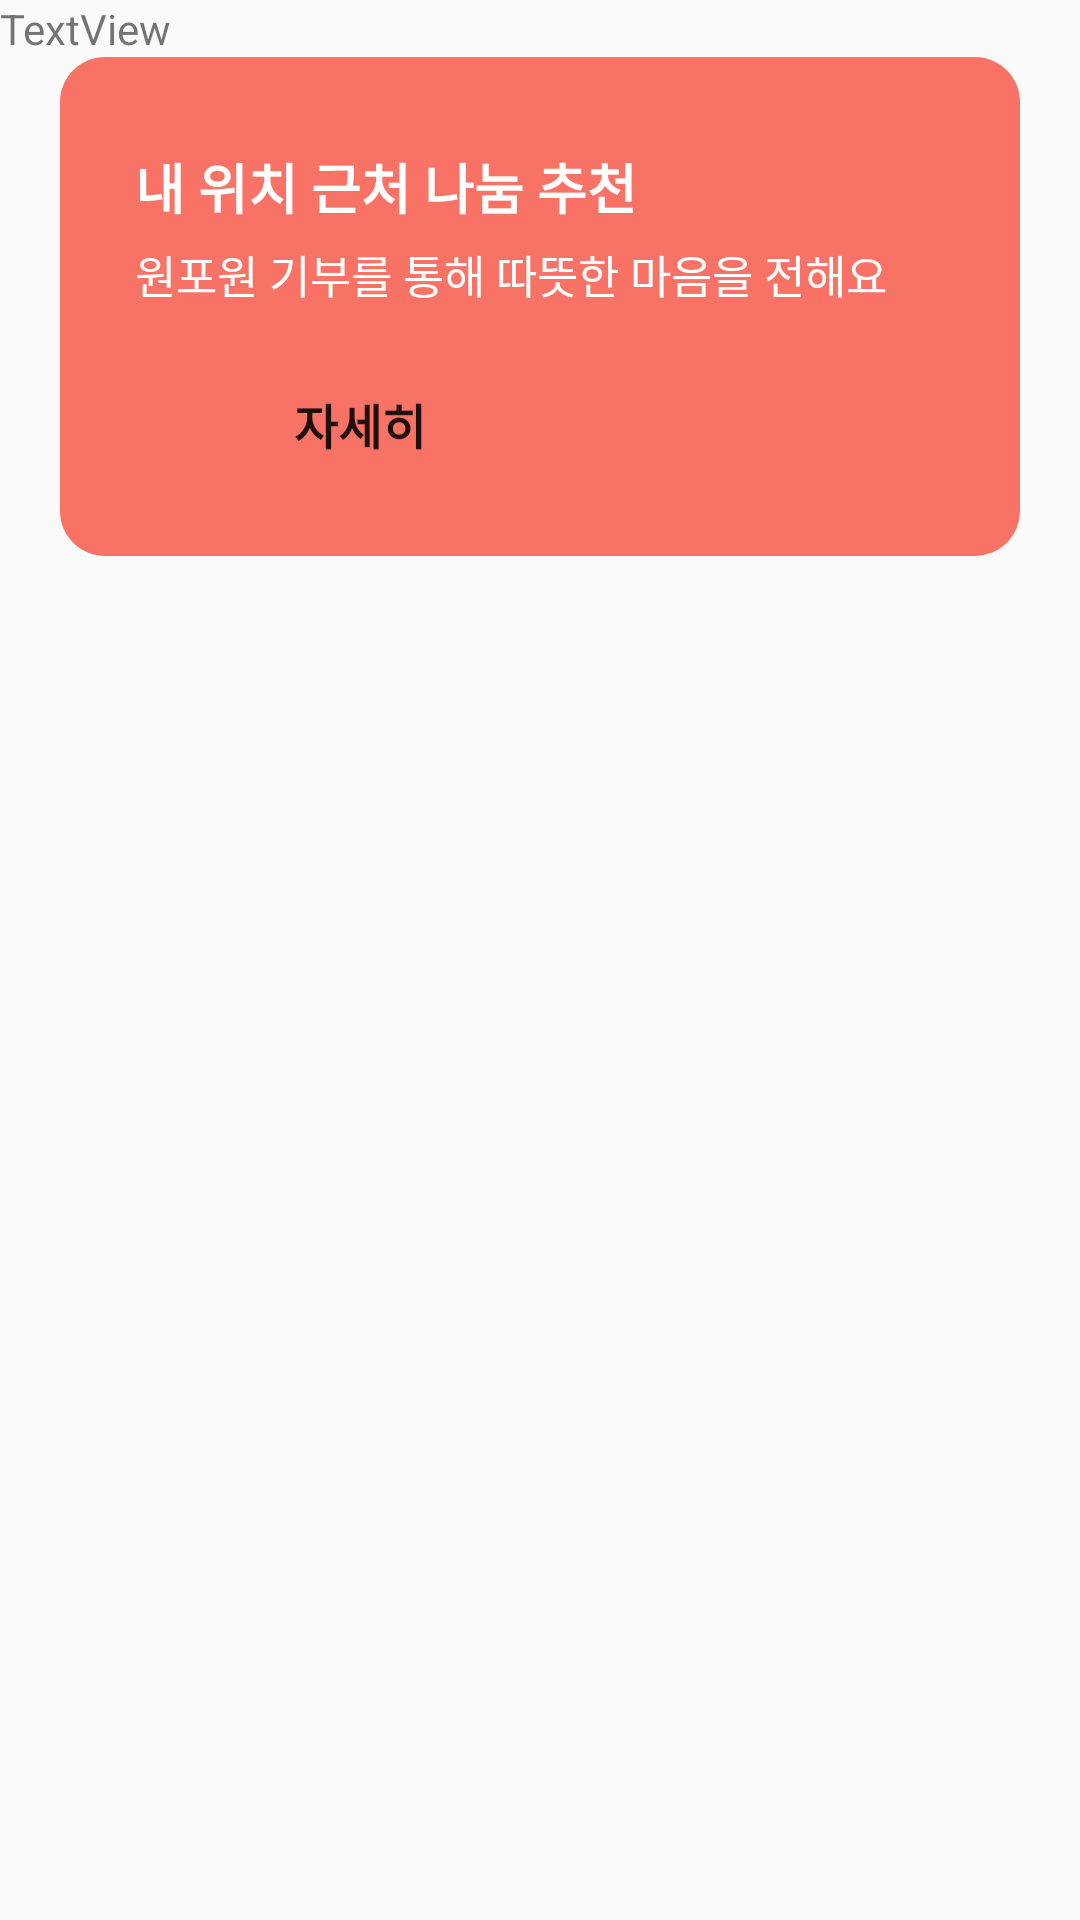

This screen was rendered from an Android layout file. Write that file and the resources it references.
<!-- AndroidManifest.xml: application theme Theme.FlowerSunset -->
<!-- res/layout/donate_list.xml -->
<?xml version="1.0" encoding="utf-8"?>
<androidx.constraintlayout.widget.ConstraintLayout xmlns:android="http://schemas.android.com/apk/res/android"
    xmlns:app="http://schemas.android.com/apk/res-auto"
    xmlns:tools="http://schemas.android.com/tools"
    android:layout_width="match_parent"
    android:layout_height="match_parent"
    tools:context=".DonateList">

    <LinearLayout
        android:id="@+id/linearLayout6"
        android:layout_width="match_parent"
        android:layout_height="wrap_content"
        android:orientation="horizontal"
        app:layout_constraintEnd_toEndOf="parent"
        app:layout_constraintStart_toStartOf="parent"
        app:layout_constraintTop_toTopOf="parent">

        <TextView
            android:id="@+id/textView5"
            android:layout_width="wrap_content"
            android:layout_height="wrap_content"
            android:layout_weight="1"
            android:text="TextView" />
    </LinearLayout>

    <LinearLayout
        android:id="@+id/linearLayout5"
        android:layout_width="match_parent"
        android:layout_height="wrap_content"
        android:background="@drawable/round5"
        android:orientation="vertical"
        android:layout_marginLeft="20dp"
        android:layout_marginRight="20dp"
        app:layout_constraintEnd_toEndOf="parent"
        app:layout_constraintStart_toStartOf="parent"
        app:layout_constraintTop_toBottomOf="@+id/linearLayout6">

        <TextView
            android:id="@+id/textView3"
            android:layout_width="match_parent"
            android:layout_height="wrap_content"
            android:textColor="@color/white"
            android:textSize="18dp"
            android:textStyle="bold"
            android:layout_marginTop="30dp"
            android:layout_marginLeft="25dp"
            android:text="내 위치 근처 나눔 추천" />

        <TextView
            android:id="@+id/textView4"
            android:layout_width="match_parent"
            android:layout_height="wrap_content"
            android:textColor="@color/white"
            android:textSize="15dp"
            android:layout_marginTop="5dp"
            android:layout_marginLeft="25dp"
            android:text="원포원 기부를 통해 따뜻한 마음을 전해요" />

        <Button
            android:id="@+id/btDetail"
            android:layout_width="150dp"
            android:layout_height="wrap_content"
            android:layout_marginTop="15dp"
            android:layout_marginBottom="20dp"
            android:textStyle="bold"
            android:textSize="16dp"
            android:background="@drawable/button2"
            android:layout_marginLeft="25dp"
            android:text="자세히" />
    </LinearLayout>

    <ListView
        android:id="@android:id/list"
        android:layout_width="match_parent"
        android:layout_height="match_parent"
        android:layout_marginTop="200dp"
        app:layout_constraintBottom_toBottomOf="parent"
        app:layout_constraintTop_toBottomOf="@+id/linearLayout5">

    </ListView>
</androidx.constraintlayout.widget.ConstraintLayout>
<!-- resources referenced by this layout -->
<resources>
  <!-- drawable round5 (drawable) -->
  <?xml version="1.0" encoding="utf-8"?>
  <shape xmlns:android="http://schemas.android.com/apk/res/android">
      <solid android:color="#F87366"/>
      <corners
          android:topLeftRadius="15dp"
          android:topRightRadius="15dp"
          android:bottomLeftRadius="15dp"
          android:bottomRightRadius="15dp"/>
  </shape>
  <style name="Theme.FlowerSunset" parent="Theme.AppCompat.DayNight.NoActionBar">
          
          <item name="colorPrimary">@color/purple_500</item>
          <item name="colorPrimaryVariant">@color/purple_700</item>
          <item name="colorOnPrimary">@color/white</item>
          
          <item name="colorSecondary">@color/teal_200</item>
          <item name="colorSecondaryVariant">@color/teal_700</item>
          <item name="colorOnSecondary">@color/black</item>
          
          <item name="android:statusBarColor">?attr/colorPrimaryVariant</item>
          
      </style>
  <!-- not gathered from this repository: default colours our renderer supplied (Android Studio template values) -->
  <color name="purple_500">#FF6200EE</color>
  <color name="purple_700">#FF3700B3</color>
  <color name="teal_200">#FF03DAC5</color>
  <color name="teal_700">#FF018786</color>
  <color name="black">#FF000000</color>
  <color name="white">#FFFFFFFF</color>
</resources>
